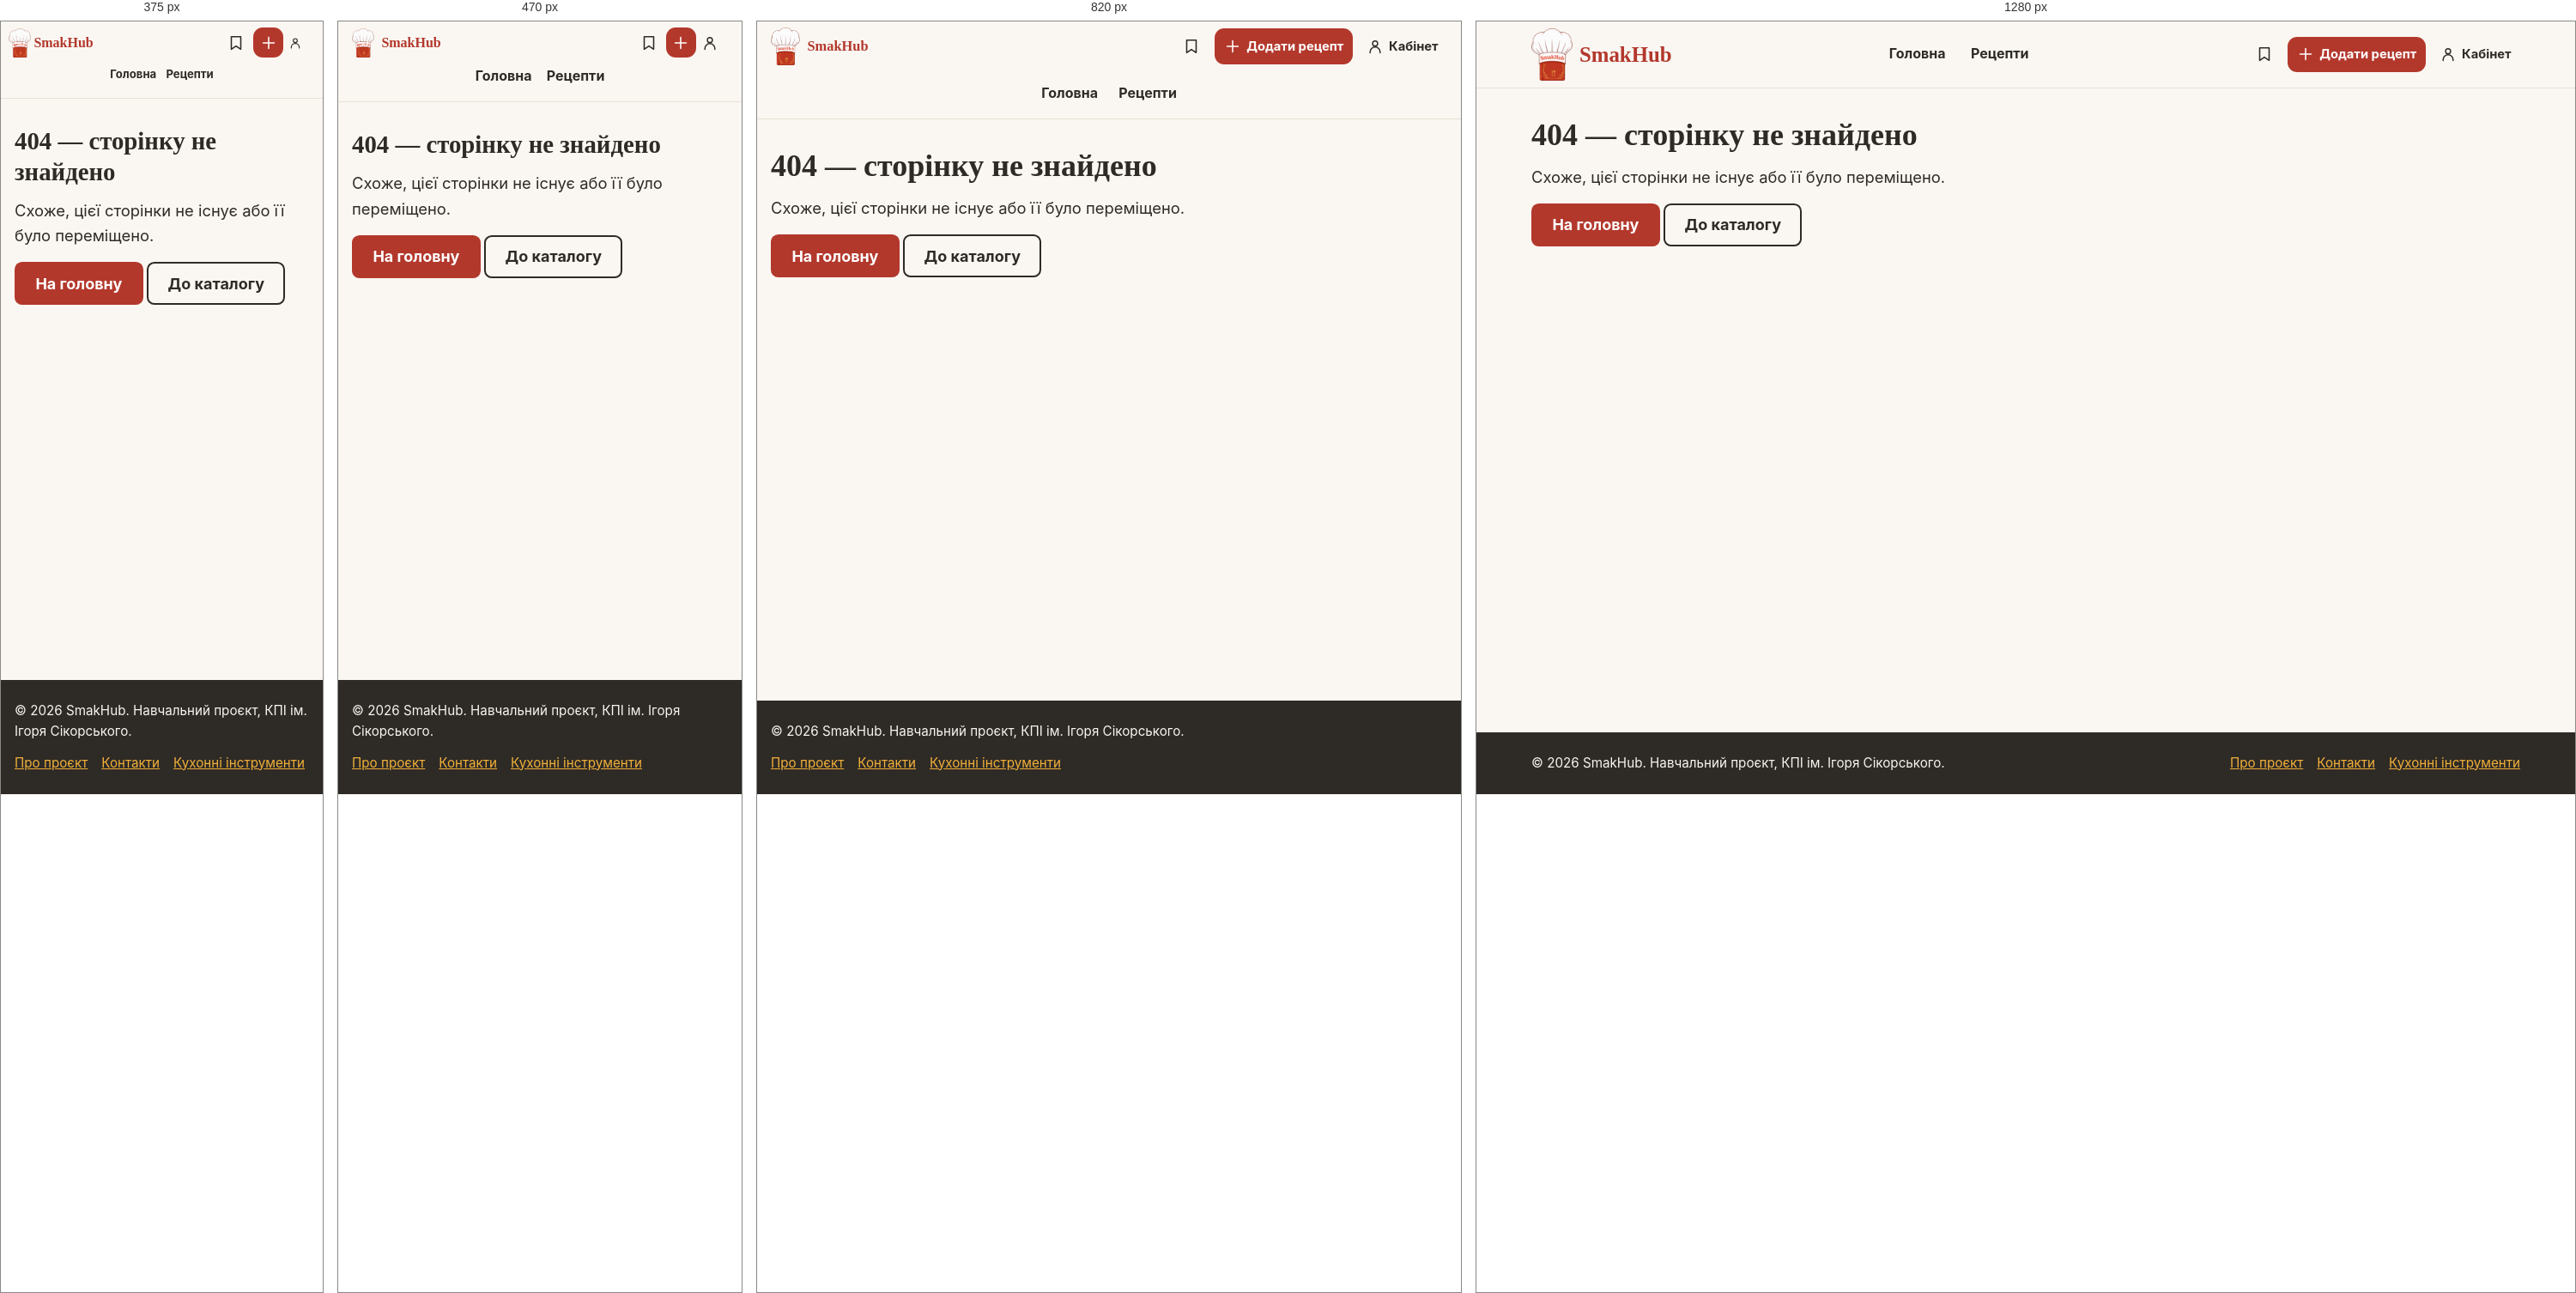
Rendered at 375 px, 470 px, 820 px and 1280 px, left to right.

<!-- file: 404.html -->
<!DOCTYPE html>
<html lang="uk">
<head>
  <meta charset="UTF-8">
  <meta name="viewport" content="width=device-width, initial-scale=1.0">
  <title>Сторінку не знайдено — SmakHub</title>
  <meta name="description" content="Сторінку не знайдено. Поверніться на головну SmakHub.">
  <link rel="preconnect" href="https://fonts.googleapis.com">
  <link rel="preconnect" href="https://fonts.gstatic.com" crossorigin>
  <link href="https://fonts.googleapis.com/css2?family=Nunito+Sans:ital,wght@0,400;0,700;1,700&amp;family=Playfair+Display:wght@600;700&amp;display=swap" rel="stylesheet">
  <link rel="icon" type="image/png" href="images/favicon.png">
  <script src="/js/theme.js"></script>
  <link rel="stylesheet" href="css/style.css">
</head>
<body>
  <a class="skip-link" href="#main">Перейти до вмісту</a>

  <header class="site-header">
    <nav class="container header-inner" aria-label="Головна навігація">
      <a class="logo" href="/index.html">
        <img src="/images/logo-transparent.png" alt="" width="236" height="300">
        <span>SmakHub</span>
      </a>
      <div class="primary-links">
        <a href="/index.html">Головна</a>
        <a href="/catalog.html">Рецепти</a>
      </div>
      <div class="header-tools">
        <button class="tool-link theme-switch" type="button" aria-label="Темна тема" aria-pressed="false" hidden><svg aria-hidden="true" width="22" height="22" viewBox="0 0 24 24" fill="none" stroke="currentColor" stroke-width="1.7" stroke-linecap="round" stroke-linejoin="round"><circle cx="12" cy="12" r="4"/><path d="M12 2v2m0 16v2M2 12h2m16 0h2M5 5l1.5 1.5m11 11L19 19M5 19l1.5-1.5m11-11L19 5"/></svg></button>
        <button class="tool-link language-switch" type="button" translate="no" hidden></button>
        <a class="tool-link" href="/saved.html" aria-label="Збережені рецепти" title="Збережені рецепти"><svg aria-hidden="true" width="22" height="22" viewBox="0 0 24 24" fill="none" stroke="currentColor" stroke-width="1.7" stroke-linecap="round" stroke-linejoin="round"><path d="M6 4h12v16l-6-4-6 4z"/></svg></a>
        <a class="header-create" href="/author.html?new=1"><svg aria-hidden="true" width="22" height="22" viewBox="0 0 24 24" fill="none" stroke="currentColor" stroke-width="1.7" stroke-linecap="round" stroke-linejoin="round"><path d="M12 5v14M5 12h14"/></svg><span>Додати рецепт</span></a>
      <a class="account-link" href="/account.html">
        <svg aria-hidden="true" width="20" height="20" viewBox="0 0 24 24" fill="none" stroke="currentColor" stroke-width="1.75" stroke-linecap="round">
          <circle cx="12" cy="8" r="3.5"></circle>
          <path d="M5 21v-1a7 7 0 0 1 14 0v1"></path>
        </svg>
        <span>Кабінет</span>
      </a>
      </div>
    </nav>
  </header>

  <main id="main">
    <div class="container">
      <h1>404 — сторінку не знайдено</h1>
      <p class="lead">Схоже, цієї сторінки не існує або її було переміщено.</p>
      <p>
        <a class="btn" href="index.html">На головну</a>
        <a class="btn btn-outline" href="catalog.html">До каталогу</a>
      </p>
    </div>
  </main>

  <footer class="site-footer">
    <div class="container footer-inner">
      <p>&copy; 2026 SmakHub. Навчальний проєкт, КПІ ім. Ігоря Сікорського.</p>
      <nav aria-label="Додаткові посилання"><ul><li><a href="/about.html">Про проєкт</a></li><li><a href="/contacts.html">Контакти</a></li><li><a href="kitchen.html">Кухонні інструменти</a></li></ul></nav>
    </div>
  </footer>

  <script src="js/main.js" defer></script>
  <script src="js/config.js" defer></script>
  <script src="js/vendor/supabase.js" defer></script>
  <script src="js/client.js" defer></script>
  <script src="js/backend.js" defer></script>
  <script src="js/lang.js" defer></script>
</body>
</html>


/* @media block from responsive.css */
@media (max-width: 860px) {
  .hero-inner,
  .recipe-body,
  .two-col {
    grid-template-columns: 1fr;
  }
}

/* @media block from responsive.css */
@media (max-width: 720px) {
  h1 { font-size: 1.8rem; }

  .nav-toggle {
    display: block;
  }

  .site-nav {
    display: none;
    position: absolute;
    top: 100%;
    left: 0;
    right: 0;
    background: var(--color-white);
    border-bottom: 1px solid var(--color-border);
    padding: 0.5rem 1rem 1rem;
  }

  .site-nav.is-open {
    display: block;
  }

  .site-nav ul {
    flex-direction: column;
  }

  .form {
    max-width: none;
  }
}

/* @media block from responsive.css */
@media (max-width: 540px) { .filters-grid, .card-grid, .category-list { grid-template-columns: minmax(0, 1fr); } }

/* @media block from responsive.css */
@media (max-width: 540px) {
  .auth-switch > *, .form-actions > * { max-width: 100%; }
  table { font-size: .875rem; }
  td, th { padding-inline: .35rem; }
}

/* @media block from discover.css */
@media (max-width: 940px) {
  .home-categories { grid-template-columns: repeat(3, minmax(0, 1fr)); }
}

/* @media block from discover.css */
@media (max-width: 680px) {
  .home-intro { grid-template-columns: 1fr; }
  .home-feature { min-height: clamp(15rem, 59vw, 22rem); }
  .home-categories { grid-template-columns: repeat(2, minmax(0, 1fr)); }
}

/* @media block from edition.css */
@media (max-width: 720px) {
  .home-intro, #community-account { grid-template-columns: minmax(0, 1fr); }
  .dashboard-stats { grid-template-columns: repeat(2, minmax(0, 1fr)); }
}

/* @media block from edition.css */
@media (max-width: 380px) {
  .site-header .header-inner { padding-inline: 0.55rem; }
  .site-header .logo { gap: 0.2rem; }
  .primary-links, .account-link { font-size: 0.82rem; }
  .account-link { gap: 0.2rem; }
  .account-link svg { width: 1rem; height: 1rem; }
  .primary-links a { padding-inline: 0.12rem; }
}

/* @media block from catalog-filters.css */
@media (max-width: 560px) {
  .search-fields, .quick-fields, .more-filters .filters-grid { grid-template-columns: minmax(0, 1fr); }
}

/* @media block from workspace.css */
@media (max-width: 920px) {
  .header-inner { grid-template-columns: auto 1fr; padding-block: 0.45rem; }
  .primary-links { grid-row: 2; grid-column: 1 / -1; }
  .header-tools { justify-self: end; }
}

/* @media block from workspace.css */
@media (max-width: 650px) {
  .admin-workspace { grid-template-columns: 1fr; }
  .admin-nav { position: static; display: flex; flex-wrap: wrap; }
}

/* @media block from workspace.css */
@media (max-width: 560px) {
  .header-inner { gap: 0.1rem 0.35rem; }
  .header-tools { gap: 0.12rem; }
  .tool-link, .header-create, .header-tools .account-link { min-width: 2.2rem; min-height: 2.2rem; padding: 0.25rem; }
  .header-create span, .header-tools .account-link span { position: absolute; width: 1px; height: 1px; overflow: hidden; clip-path: inset(50%); white-space: nowrap; }
  .editor-fields { grid-template-columns: 1fr; }
}

/* @media block from workspace.css */
@media (min-width: 921px) {
  .site-header .header-inner { min-height: 4.8rem; }
}